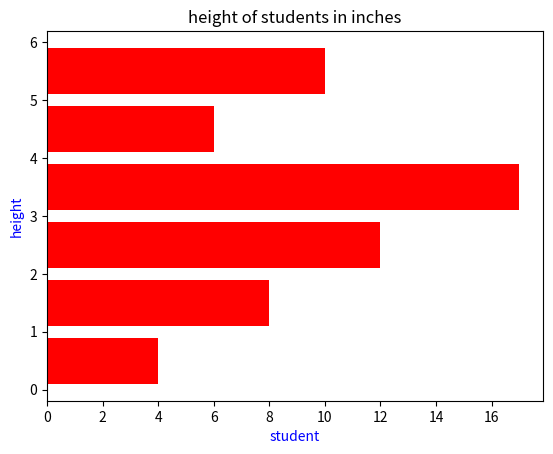

The matplotlib source for this figure:
import matplotlib.pyplot as plt
import numpy as np

pos = np.arange(6) + 0.5
plt.barh(pos,(4,8,12,17,6,10),align = 'center',color = "red")
plt.xlabel("student",color="blue")
plt.ylabel("height",color="blue")
plt.title("height of students in inches")

plt.show()
